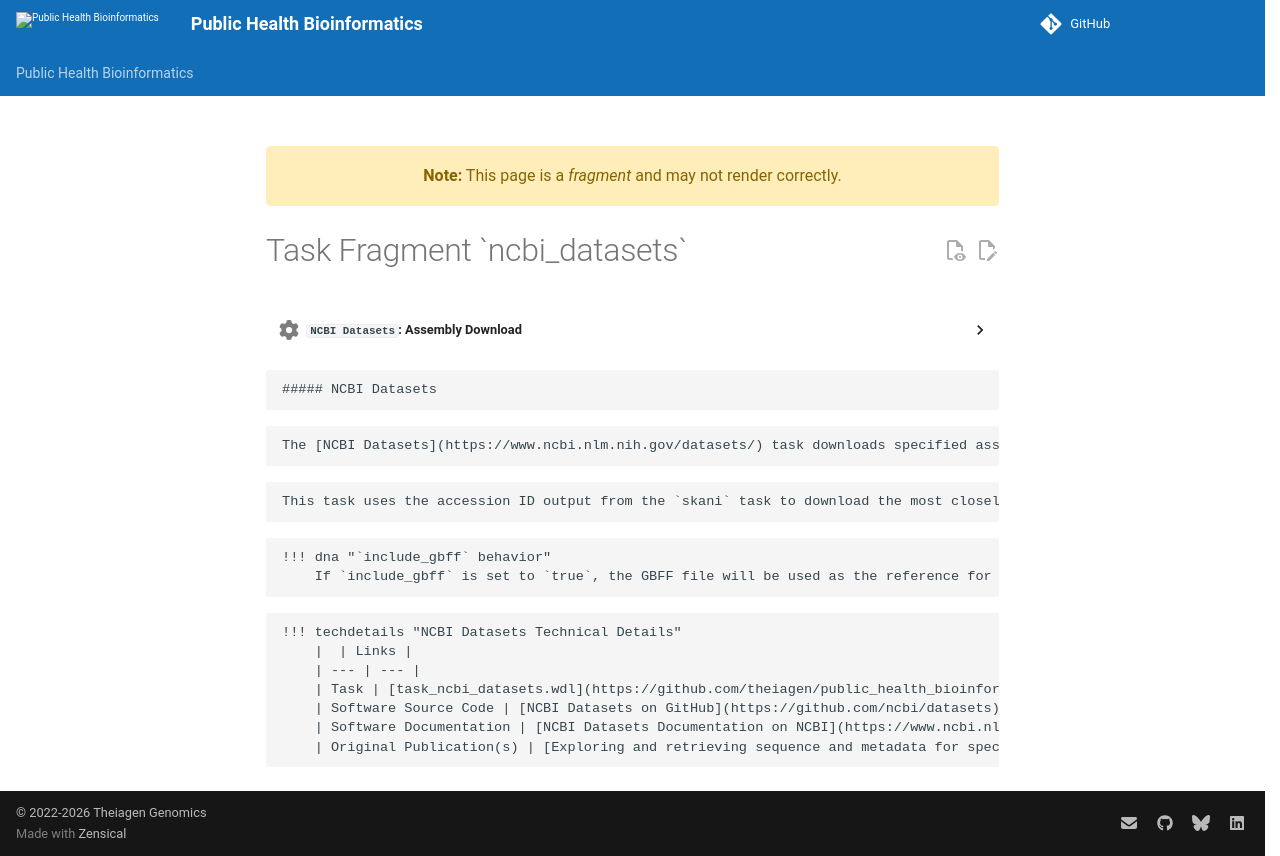

repository: theiagen/public_health_bioinformatics · page: v4.3.1/common_text/ncbi_datasets_task/index.html · generator: mkdocs

---
title: Task Fragment `ncbi_datasets`
fragment: true
---
??? task "`NCBI Datasets`: Assembly Download"
<!-- if: snippy|assembly_fetch -->
    ##### NCBI Datasets
<!-- endif -->

    The [NCBI Datasets](https://www.ncbi.nlm.nih.gov/datasets/) task downloads specified assemblies from NCBI using either the [virus](https://www.ncbi.nlm.nih.gov/datasets/docs/v2/reference-docs/data-packages/virus-genome/) or [genome](https://www.ncbi.nlm.nih.gov/datasets/docs/v2/reference-docs/data-packages/genome/) (for all other genome types) package as appropriate.

<!-- if: theiaviral -->
    This task uses the accession ID output from the `skani` task to download the most closely related reference genome to the input assembly. The downloaded reference is then used for downstream analysis, including variant calling and consensus generation.
<!-- endif -->
<!-- if: snippy -->
    !!! dna "`include_gbff` behavior"
        If `include_gbff` is set to `true`, the GBFF file will be used as the reference for `Snippy_Variants` and `Snippy_Tree`. If `include_gbff` is set to `false`, the fasta file will be used as the reference for `Snippy_Variants` and `Snippy_Tree`. Tree topology should not differ, though annotations may.
<!-- endif -->

    !!! techdetails "NCBI Datasets Technical Details"
        |  | Links |
        | --- | --- |
        | Task | [task_ncbi_datasets.wdl](https://github.com/theiagen/public_health_bioinformatics/blob/main/tasks/utilities/data_import/task_ncbi_datasets.wdl) |
        | Software Source Code | [NCBI Datasets on GitHub](https://github.com/ncbi/datasets) |
        | Software Documentation | [NCBI Datasets Documentation on NCBI](https://www.ncbi.nlm.nih.gov/datasets/docs/v2/) |
        | Original Publication(s) | [Exploring and retrieving sequence and metadata for species across the tree of life with NCBI Datasets](https://doi.org/10.1038/s41597-024-03571-y) |
